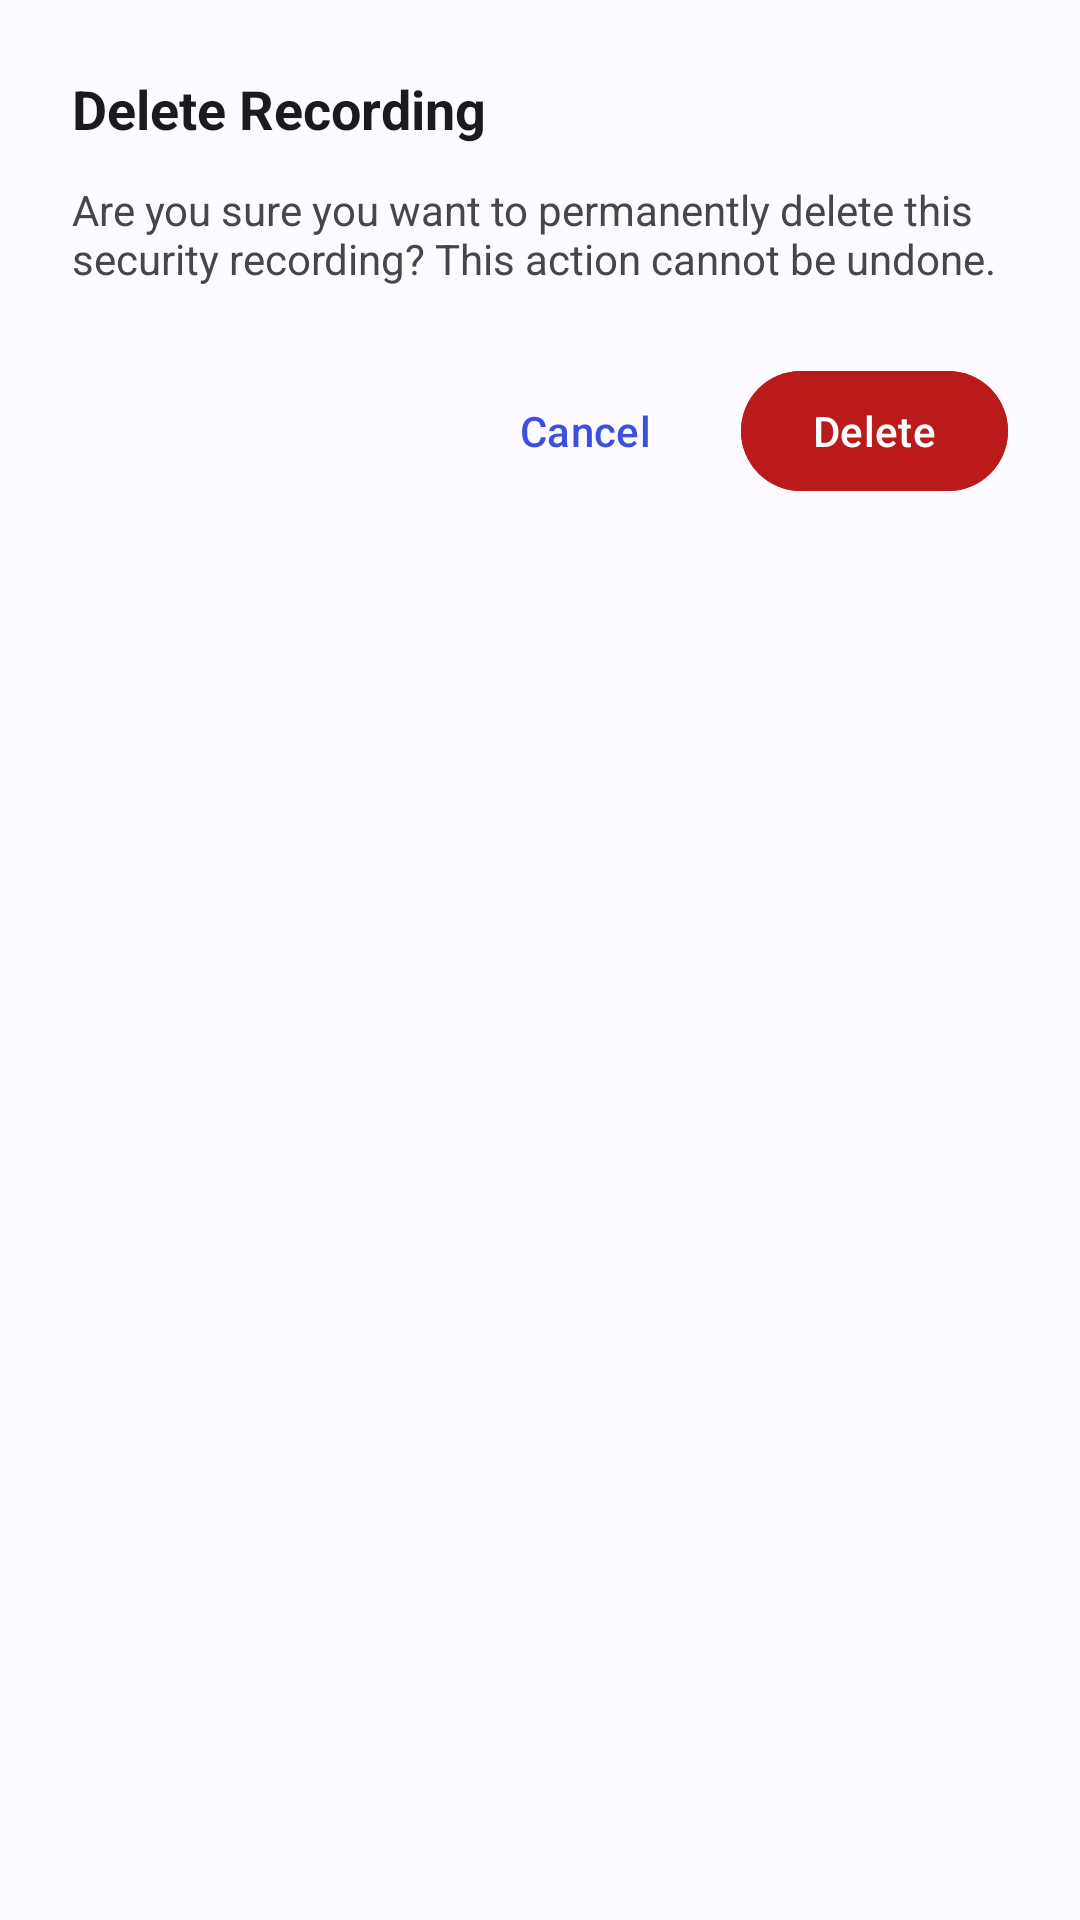

Layout XML and referenced resources for this Android screen:
<!-- AndroidManifest.xml: application theme Theme.GallerySecurityRecorder -->
<!-- res/layout/dialog_confirmation.xml -->
<?xml version="1.0" encoding="utf-8"?>
<LinearLayout
    xmlns:android="http://schemas.android.com/apk/res/android"
    xmlns:app="http://schemas.android.com/apk/res-auto"
    android:layout_width="match_parent"
    android:layout_height="wrap_content"
    android:orientation="vertical"
    android:padding="24dp">

    <TextView
        android:id="@+id/tvConfirmTitle"
        android:layout_width="wrap_content"
        android:layout_height="wrap_content"
        android:text="@string/confirm_delete_title"
        android:textColor="?attr/colorOnSurface"
        android:textSize="18sp"
        android:textStyle="bold" />

    <TextView
        android:id="@+id/tvConfirmMessage"
        android:layout_width="wrap_content"
        android:layout_height="wrap_content"
        android:layout_marginTop="12dp"
        android:text="@string/confirm_delete_message"
        android:textColor="?attr/colorOnSurfaceVariant"
        android:textSize="14sp" />

    <LinearLayout
        android:layout_width="match_parent"
        android:layout_height="wrap_content"
        android:layout_marginTop="24dp"
        android:gravity="end"
        android:orientation="horizontal">

        <Button
            android:id="@+id/btnCancelAction"
            style="@style/Widget.Material3.Button.TextButton"
            android:layout_width="wrap_content"
            android:layout_height="wrap_content"
            android:text="@string/action_cancel" />

        <Button
            android:id="@+id/btnConfirmAction"
            style="@style/Widget.Material3.Button"
            android:layout_width="wrap_content"
            android:layout_height="wrap_content"
            android:layout_marginStart="8dp"
            android:backgroundTint="?attr/colorError"
            android:text="@string/action_delete"
            app:iconTint="#FFFFFF" />
    </LinearLayout>

</LinearLayout>
<!-- resources referenced by this layout -->
<resources>
  <string name="action_cancel">Cancel</string>
  <string name="action_delete">Delete</string>
  <string name="confirm_delete_message">Are you sure you want to permanently delete this security recording? This action cannot be undone.</string>
  <string name="confirm_delete_title">Delete Recording</string>
  <color name="md_theme_light_primary">#3B50DF</color>
  <color name="md_theme_light_onPrimary">#FFFFFF</color>
  <color name="md_theme_light_primaryContainer">#DFE0FF</color>
  <color name="md_theme_light_onPrimaryContainer">#000B5C</color>
  <color name="md_theme_light_secondary">#5C5D72</color>
  <color name="md_theme_light_onSecondary">#FFFFFF</color>
  <color name="md_theme_light_secondaryContainer">#E1E0F9</color>
  <color name="md_theme_light_onSecondaryContainer">#191A2C</color>
  <color name="md_theme_light_tertiary">#78536B</color>
  <color name="md_theme_light_onTertiary">#FFFFFF</color>
  <color name="md_theme_light_tertiaryContainer">#FFD7EE</color>
  <color name="md_theme_light_onTertiaryContainer">#2E1126</color>
  <color name="md_theme_light_error">#BA1A1A</color>
  <color name="md_theme_light_onError">#FFFFFF</color>
  <color name="md_theme_light_errorContainer">#FFDAD6</color>
  <color name="md_theme_light_onErrorContainer">#410002</color>
  <color name="md_theme_light_background">#FDFBFF</color>
  <color name="md_theme_light_onBackground">#1A1B1F</color>
  <color name="md_theme_light_surface">#FDFBFF</color>
  <color name="md_theme_light_onSurface">#1A1B1F</color>
  <color name="md_theme_light_surfaceVariant">#E3E1EC</color>
  <color name="md_theme_light_onSurfaceVariant">#46464F</color>
  <color name="md_theme_light_outline">#777680</color>
  <color name="md_theme_light_outlineVariant">#C7C5D0</color>
</resources>
